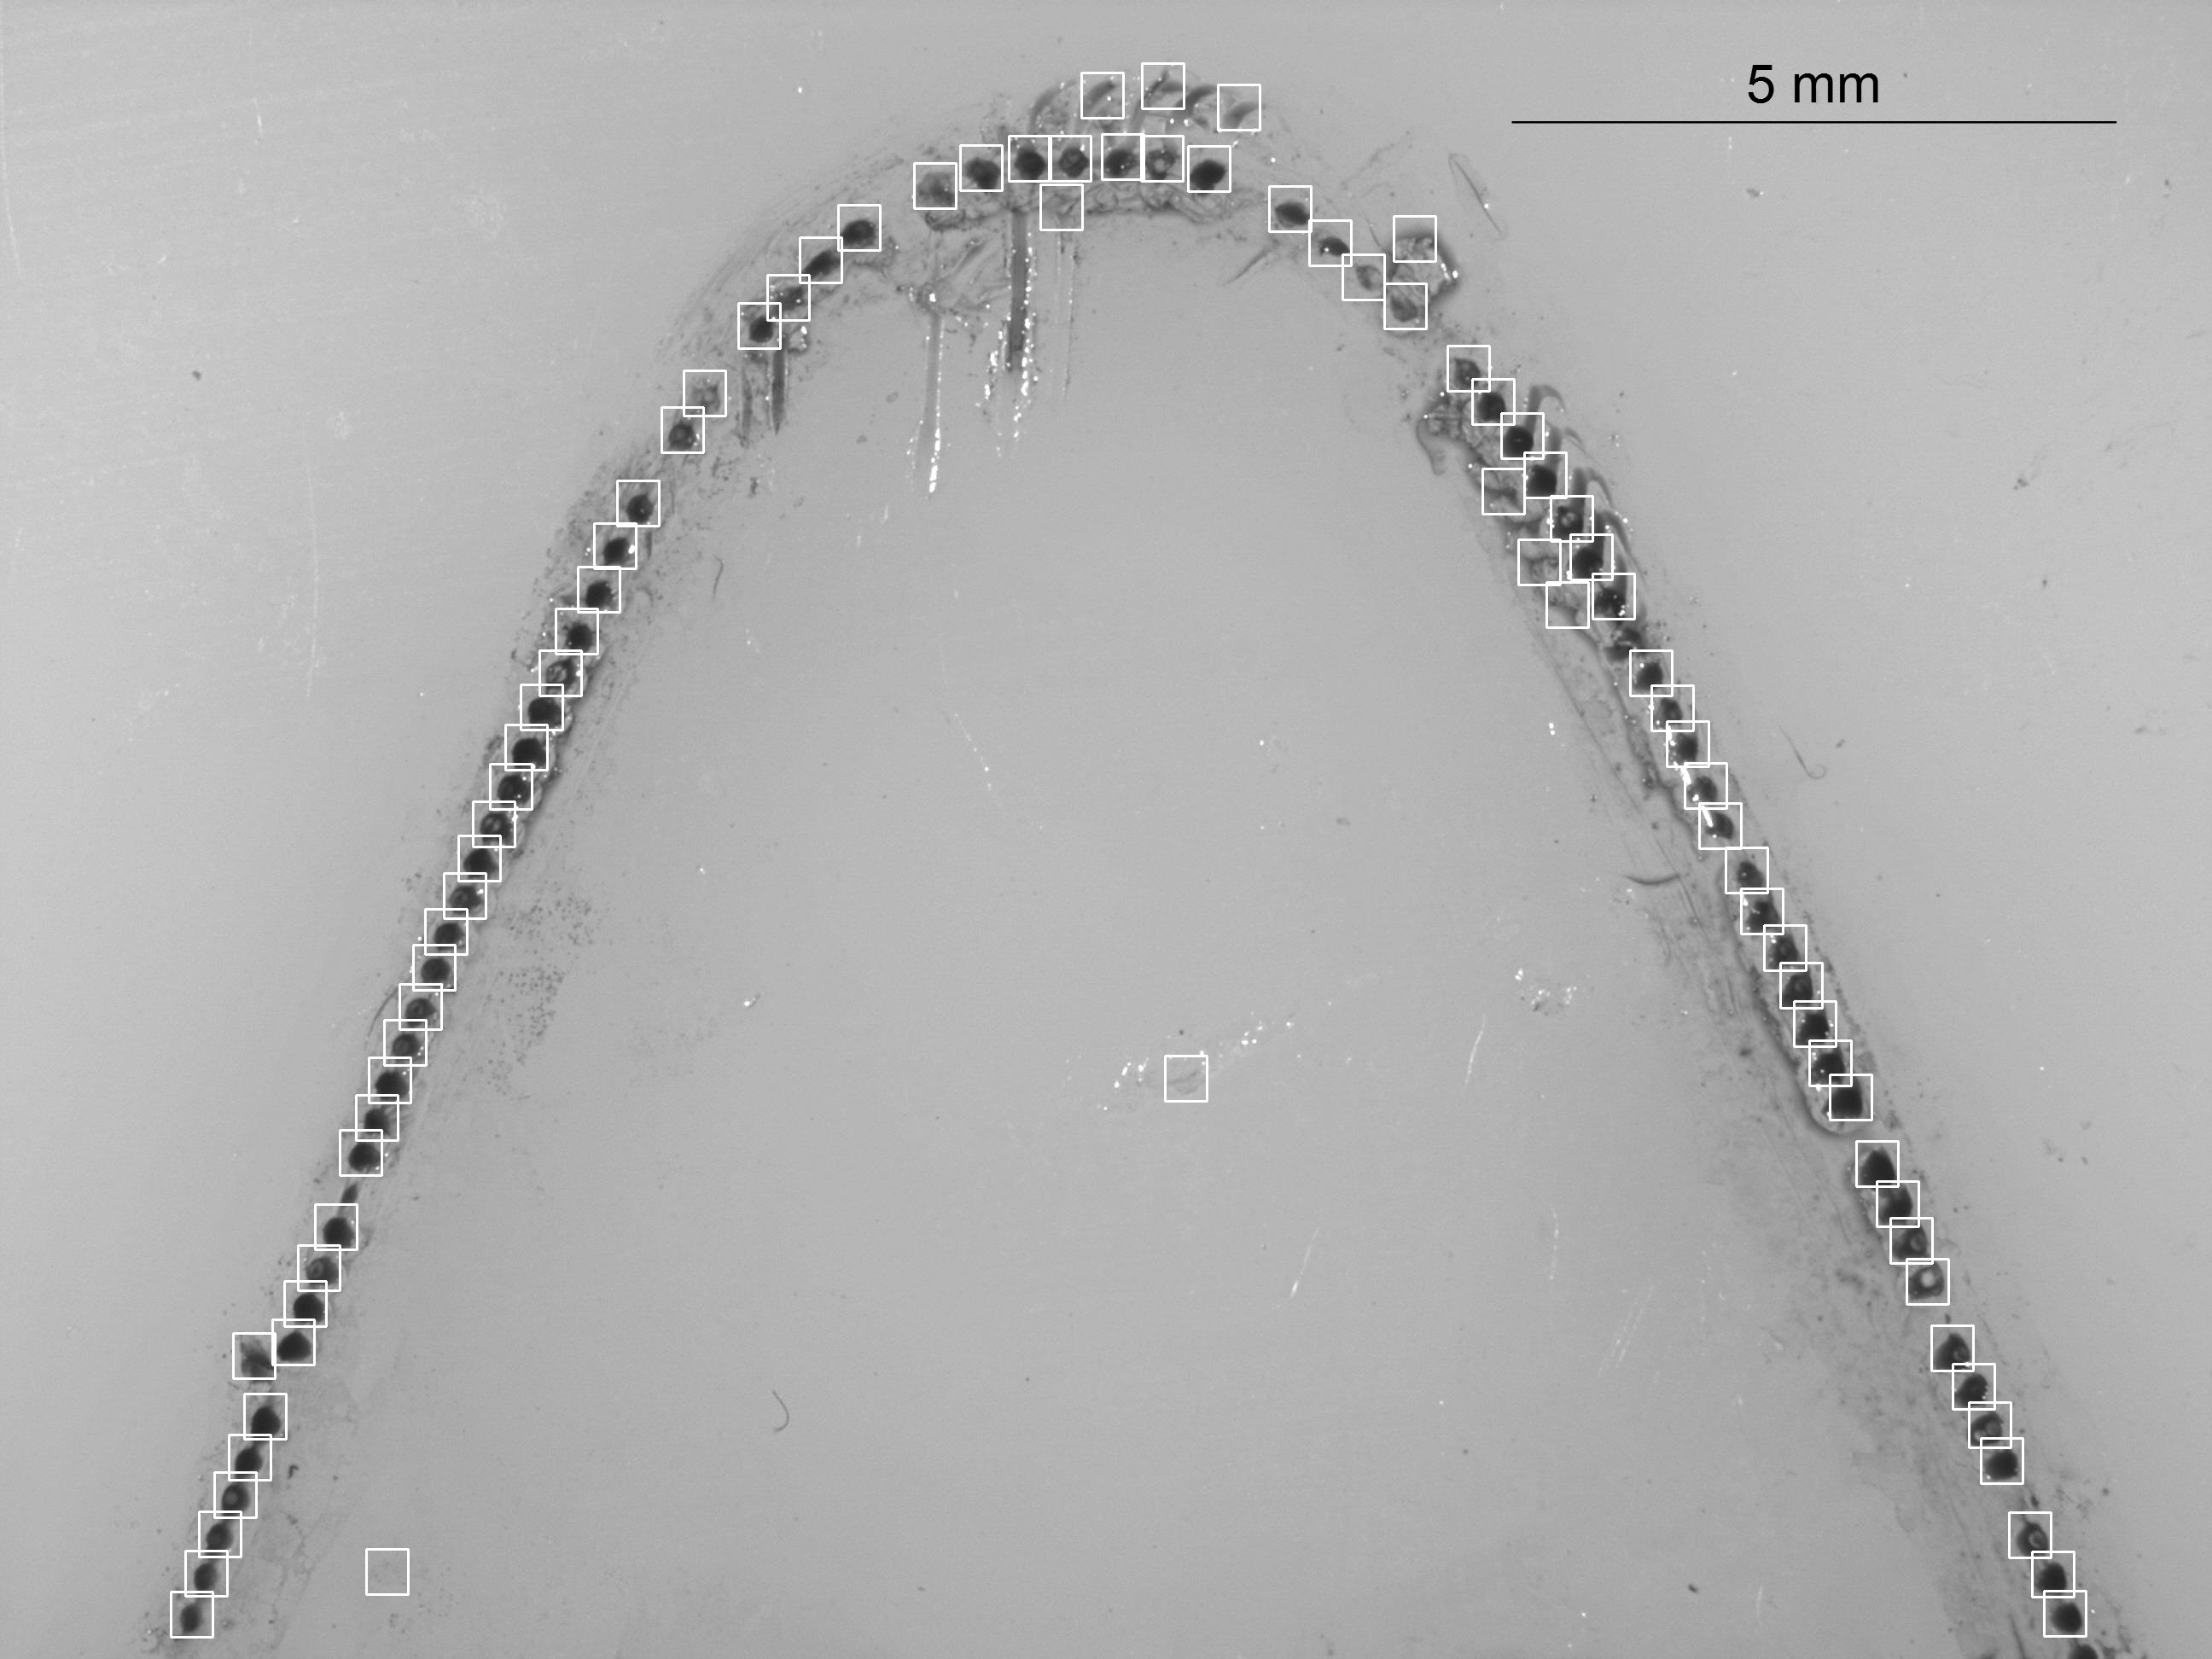

Source data for this figure (header and first rows):
, x, y
0, 1338, 74
1, 1267, 85
2, 1427, 99
3, 1291, 157
4, 1182, 159
5, 1229, 159
6, 1337, 159
7, 1125, 170
8, 1392, 171
9, 1071, 191
10, 1219, 216
11, 1487, 218
12, 982, 240
13, 1633, 253
14, 1534, 258
15, 937, 278
16, 1573, 298
17, 899, 322
18, 1622, 332
19, 865, 355
20, 1696, 405
21, 801, 434
22, 1725, 444
23, 775, 477
24, 1759, 484
25, 1786, 530
26, 1737, 549
27, 723, 563
28, 1817, 581
29, 696, 613
30, 1840, 626
31, 1779, 632
32, 677, 664
33, 1866, 672
34, 1812, 682
35, 651, 713
36, 632, 762
37, 1910, 762
38, 610, 802
39, 1935, 803
40, 1953, 845
41, 592, 849
42, 1974, 894
43, 574, 895
44, 554, 939
45, 1991, 941
46, 537, 979
47, 2022, 993
48, 520, 1023
49, 2040, 1041
50, 498, 1065
51, 2067, 1084
52, 484, 1107
53, 2086, 1128
54, 468, 1153
55, 2102, 1173
56, 450, 1195
57, 2120, 1219
58, 1365, 1237
59, 432, 1239
... 26 more rows
